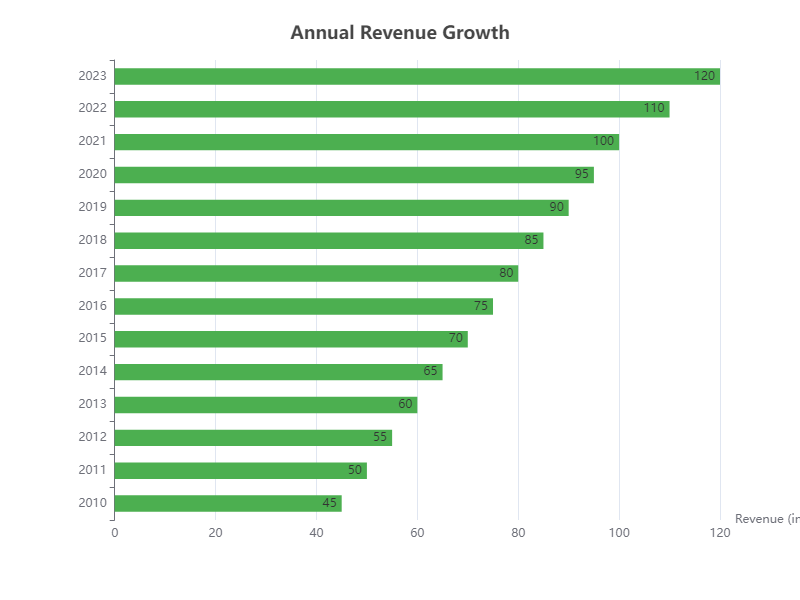

Values plotted in this chart, from the file beside it:
Year, Revenue
2010, 45
2011, 50
2012, 55
2013, 60
2014, 65
2015, 70
2016, 75
2017, 80
2018, 85
2019, 90
2020, 95
2021, 100
2022, 110
2023, 120
